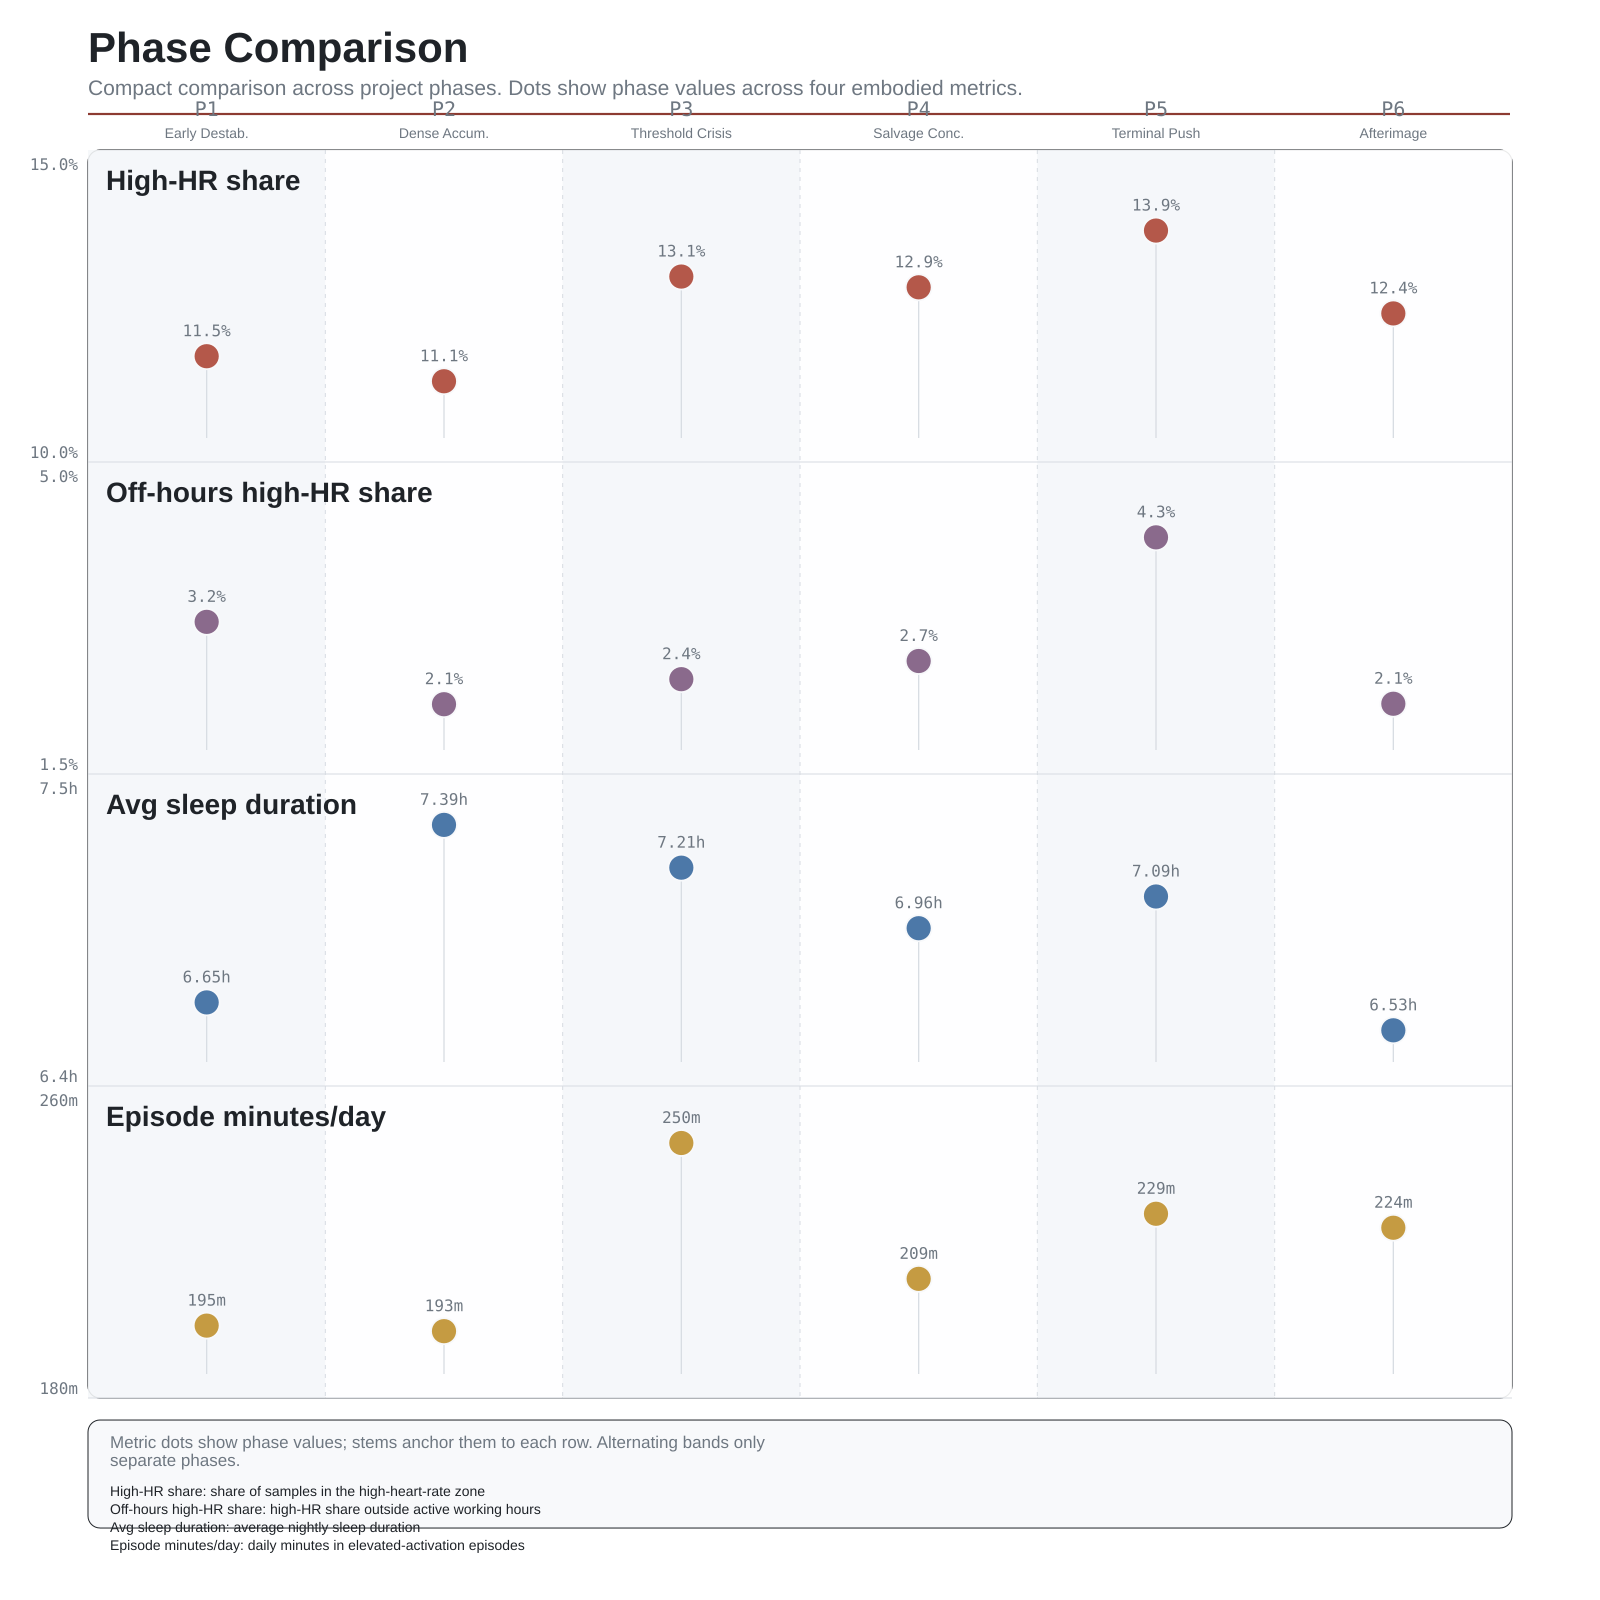

The table this chart was drawn from, first rows:
phase_id, phase_label, start_date, end_date, phase_days, days_with_hr, wear_coverage_days_pct, hr_samples, hr_samples_per_day, median_bpm, mean_bpm, p95_bpm, high_hr_threshold, high_hr_samples, high_hr_share_pct, night_samples, night_median_bpm, night_high_hr_share_pct, off_hours_samples, off_hours_high_hr_share_pct, sleep_records, sleep_coverage_days_pct, avg_sleep_duration_hours, median_sleep_duration_hours
P1, Early Destabilization, 2025-07-01, 2025-08-31, 62, 62, 100.0, 37415, 603.5, 69.0, 74.64, 118.0, 100, 4321, 11.55, 16496, 67.0, 1.558, 17444, 3.199, 69, 96.77, 6.648, 7.317
P2, Dense Accumulation, 2025-09-01, 2025-10-19, 49, 48, 97.96, 27540, 562, 69.0, 74.33, 110.0, 100, 3050, 11.07, 13813, 67.0, 0.7312, 14429, 2.107, 47, 93.88, 7.388, 7.467
P3, Threshold Crisis, 2025-10-20, 2025-10-31, 12, 12, 100.0, 7015, 584.6, 69.0, 74.85, 119.0, 100, 916, 13.06, 3542, 67.0, 0.4235, 3690, 2.439, 12, 100.0, 7.21, 7.525
P4, Salvage Concentration, 2025-11-01, 2025-11-30, 30, 30, 100.0, 16423, 547.4, 70.0, 75.53, 119.0, 100, 2111, 12.85, 7132, 68.0, 1.276, 7501, 2.68, 29, 93.33, 6.957, 7.317
P5, Terminal Push, 2025-12-01, 2025-12-09, 9, 9, 100.0, 4882, 542.4, 67.0, 74.35, 119.0, 100, 680, 13.93, 2249, 65.0, 1.245, 2431, 4.319, 8, 88.89, 7.09, 7.367
P6, Afterimage, 2025-12-10, 2025-12-31, 22, 22, 100.0, 13868, 630.4, 70.0, 75.07, 119.0, 100, 1714, 12.36, 6310, 69.0, 0.729, 6578, 2.113, 26, 100.0, 6.532, 7.75
